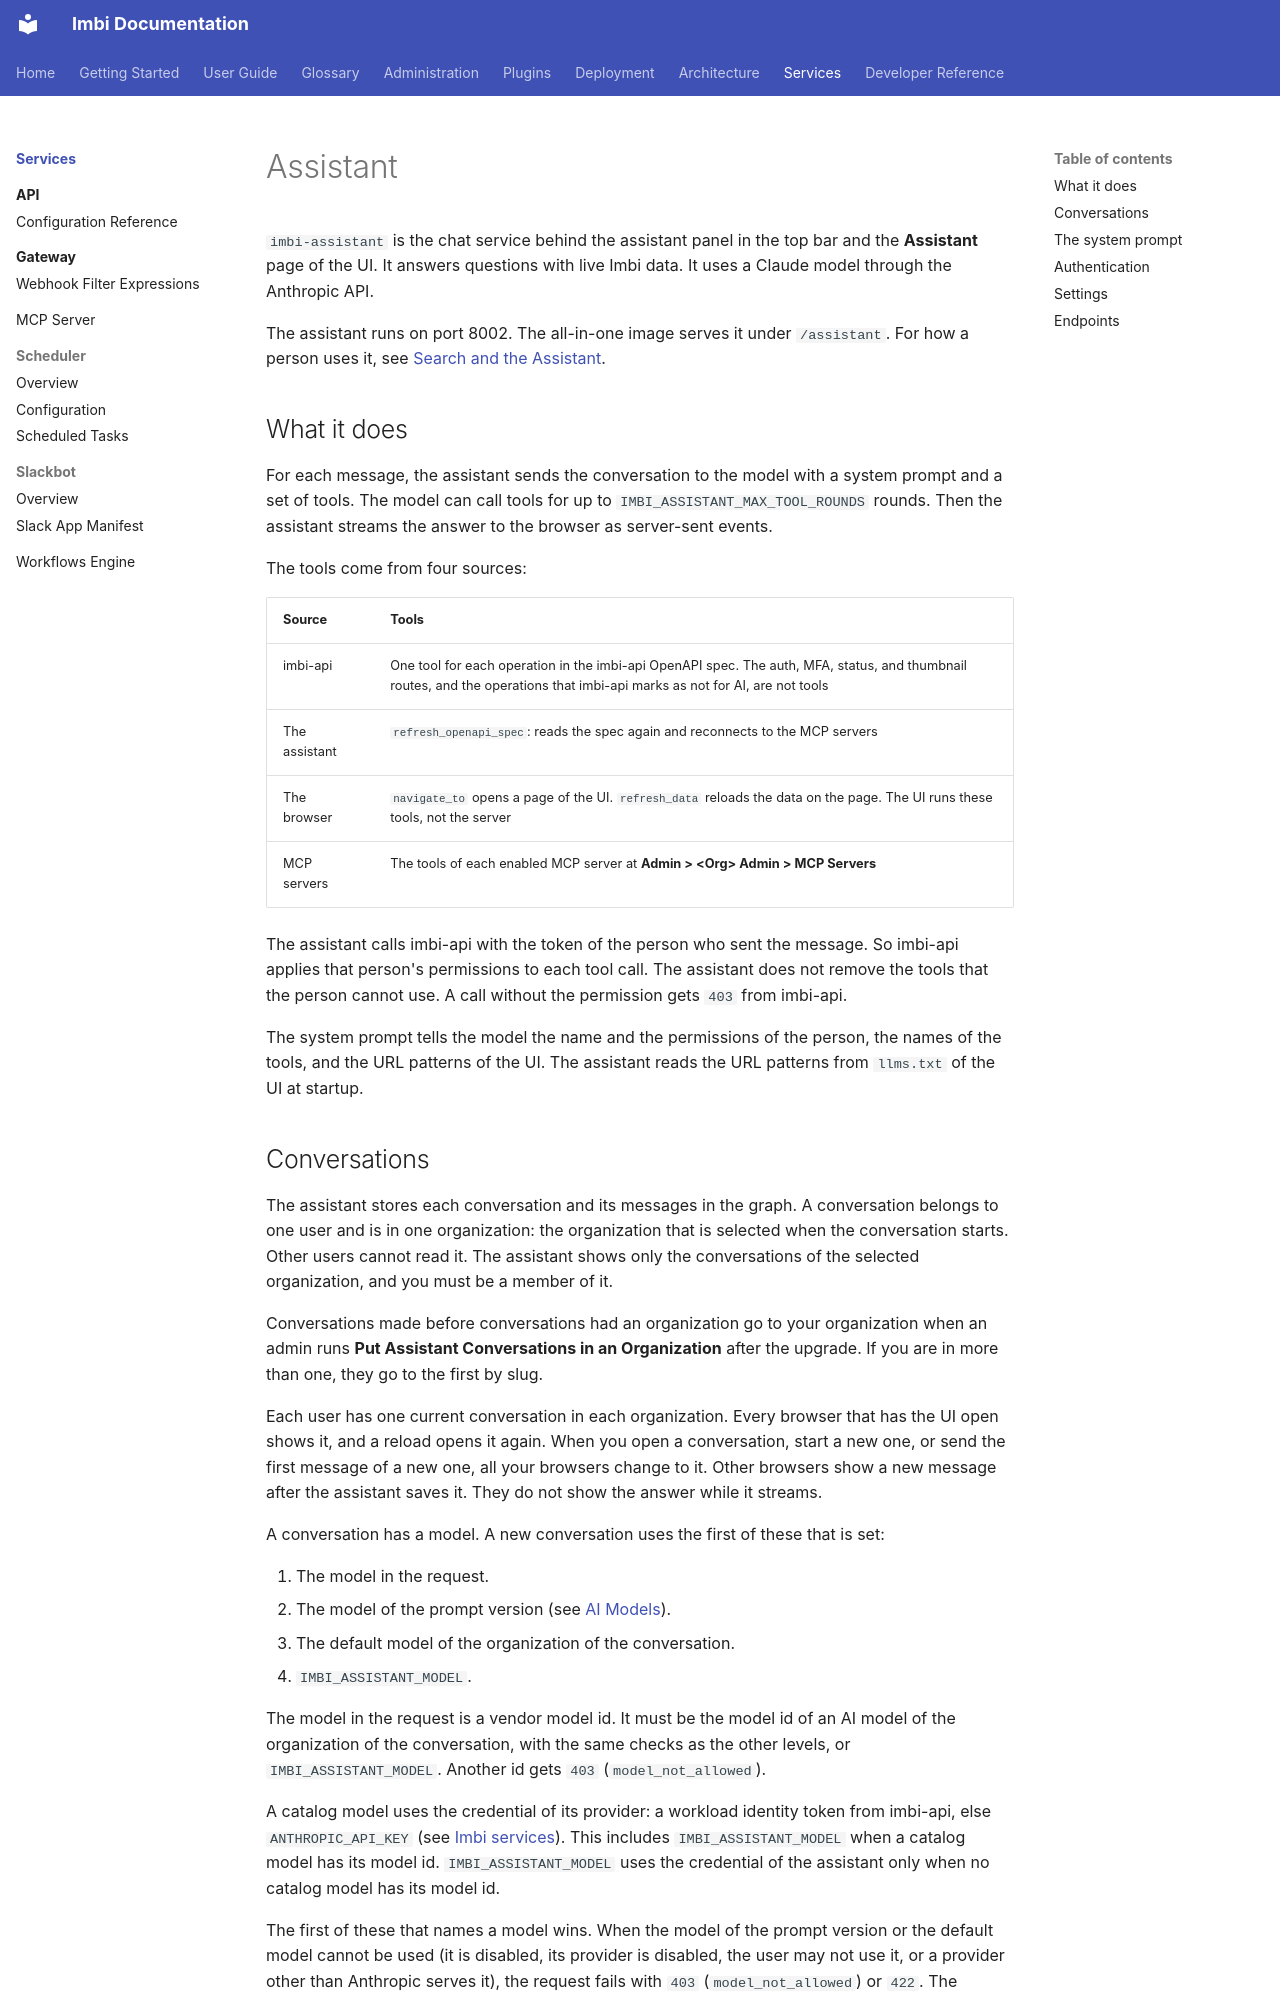

repository: AWeber-Imbi/imbi · page: assistant/index.html · generator: mkdocs

# Assistant

`imbi-assistant` is the chat service behind the assistant panel in the top
bar and the **Assistant** page of the UI. It answers questions with live
Imbi data. It uses a Claude model through the Anthropic API.

The assistant runs on port 8002. The all-in-one image serves it under
`/assistant`. For how a person uses it, see
[Search and the Assistant](../user-guide/search-and-assistant.md).

## What it does

For each message, the assistant sends the conversation to the model with a
system prompt and a set of tools. The model can call tools for up to
`IMBI_ASSISTANT_MAX_TOOL_ROUNDS` rounds. Then the assistant streams the
answer to the browser as server-sent events.

The tools come from four sources:

| Source | Tools |
|---|---|
| imbi-api | One tool for each operation in the imbi-api OpenAPI spec. The auth, MFA, status, and thumbnail routes, and the operations that imbi-api marks as not for AI, are not tools |
| The assistant | `refresh_openapi_spec`: reads the spec again and reconnects to the MCP servers |
| The browser | `navigate_to` opens a page of the UI. `refresh_data` reloads the data on the page. The UI runs these tools, not the server |
| MCP servers | The tools of each enabled MCP server at **Admin > &lt;Org&gt; Admin > MCP Servers** |

The assistant calls imbi-api with the token of the person who sent the
message. So imbi-api applies that person's permissions to each tool call.
The assistant does not remove the tools that the person cannot use. A call
without the permission gets `403` from imbi-api.

The system prompt tells the model the name and the permissions of the
person, the names of the tools, and the URL patterns of the UI. The
assistant reads the URL patterns from `llms.txt` of the UI at startup.
